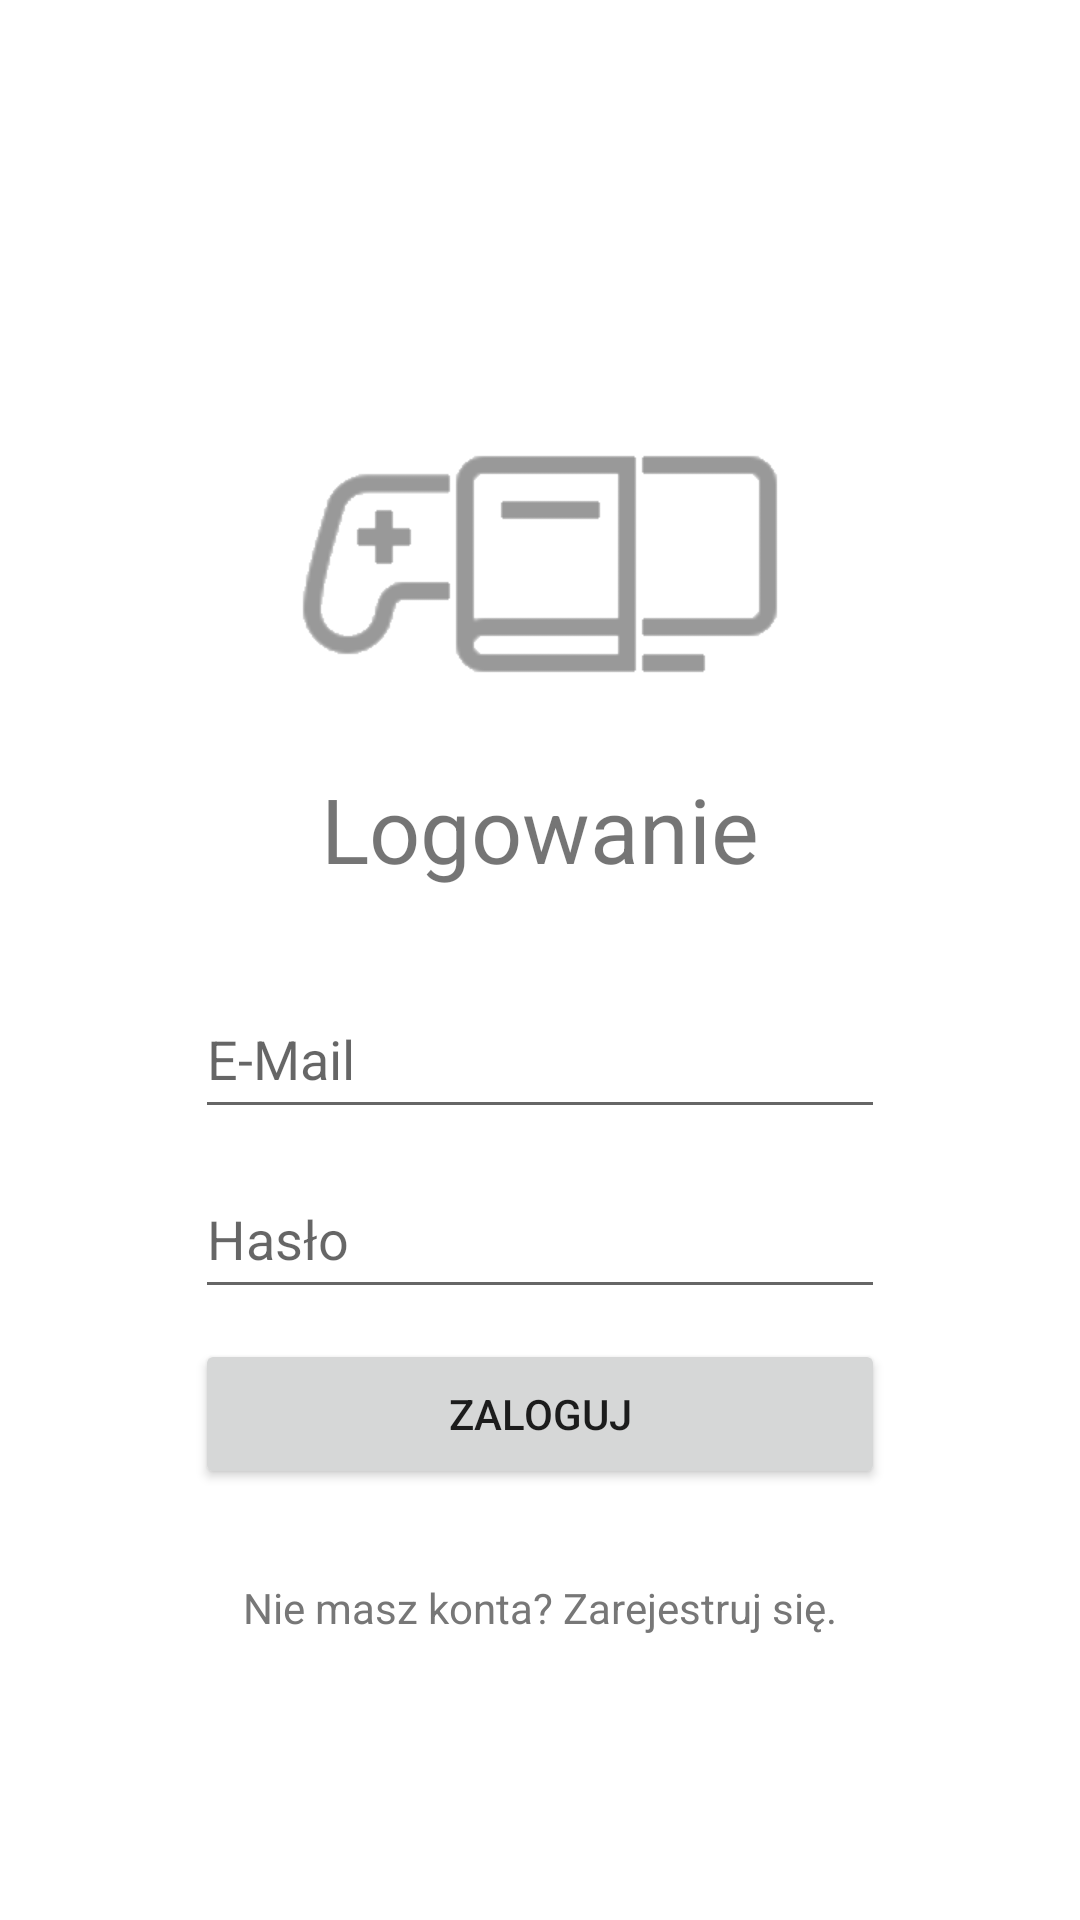

Here is an Android app screen rendered from its layout file. Give the layout XML and the strings, colors and styles it references.
<!-- AndroidManifest.xml: application theme Theme.PieceHUB -->
<!-- res/layout/fragment_login.xml -->
<?xml version="1.0" encoding="utf-8"?>
<androidx.constraintlayout.widget.ConstraintLayout xmlns:android="http://schemas.android.com/apk/res/android"
    xmlns:app="http://schemas.android.com/apk/res-auto"
    xmlns:tools="http://schemas.android.com/tools"
    android:layout_width="match_parent"
    android:layout_height="match_parent"
    tools:context=".fragment.LoginFragment">

    <EditText
        android:id="@+id/emailAddress"
        android:layout_width="230dp"
        android:layout_height="50dp"
        android:layout_marginTop="30dp"
        android:ems="10"
        android:hint="E-Mail"
        android:inputType="textEmailAddress"
        app:layout_constraintEnd_toEndOf="parent"
        app:layout_constraintHorizontal_bias="0.5"
        app:layout_constraintStart_toStartOf="parent"
        app:layout_constraintTop_toBottomOf="@+id/textView"
        tools:ignore="TouchTargetSizeCheck" />

    <EditText
        android:id="@+id/password"
        android:layout_width="230dp"
        android:layout_height="50dp"
        android:layout_marginTop="10dp"
        android:ems="10"
        android:hint="Hasło"
        android:inputType="textPassword"
        app:layout_constraintEnd_toEndOf="parent"
        app:layout_constraintHorizontal_bias="0.5"
        app:layout_constraintStart_toStartOf="parent"
        app:layout_constraintTop_toBottomOf="@+id/emailAddress"
        tools:ignore="TouchTargetSizeCheck" />

    <Button
        android:id="@+id/login"
        android:layout_width="230dp"
        android:layout_height="50dp"
        android:layout_marginTop="10dp"
        android:text="Zaloguj"
        app:layout_constraintEnd_toEndOf="@+id/password"
        app:layout_constraintStart_toStartOf="@+id/password"
        app:layout_constraintTop_toBottomOf="@+id/password" />

    <TextView
        android:id="@+id/register"
        android:layout_width="wrap_content"
        android:layout_height="wrap_content"
        android:layout_marginTop="30dp"
        android:text="Nie masz konta? Zarejestruj się."
        app:layout_constraintEnd_toEndOf="parent"
        app:layout_constraintHorizontal_bias="0.5"
        app:layout_constraintStart_toStartOf="parent"
        app:layout_constraintTop_toBottomOf="@+id/login"
        android:textColor="#777777"/>

    <ImageView
        android:id="@+id/appLogo"
        android:layout_width="160dp"
        android:layout_height="76dp"
        android:layout_marginTop="150dp"
        android:src="@drawable/logo"
        app:layout_constraintEnd_toEndOf="parent"
        app:layout_constraintHorizontal_bias="0.5"
        app:layout_constraintStart_toStartOf="parent"
        app:layout_constraintTop_toTopOf="parent"
        app:tint="#999999" />

    <TextView
        android:id="@+id/textView"
        android:layout_width="wrap_content"
        android:layout_height="wrap_content"
        android:text="Logowanie"
        android:textSize="30dp"
        android:layout_margin="30dp"
        app:layout_constraintEnd_toEndOf="parent"
        app:layout_constraintHorizontal_bias="0.5"
        app:layout_constraintStart_toStartOf="parent"
        app:layout_constraintTop_toBottomOf="@+id/appLogo" />

</androidx.constraintlayout.widget.ConstraintLayout>
<!-- resources referenced by this layout -->
<resources>
  <!-- drawable logo: png bitmap (drawable-v24, 4984 bytes) -->
  <style name="Theme.PieceHUB" parent="Theme.MaterialComponents.DayNight.NoActionBar">
          <item name="colorPrimary">@color/primary_lightmode</item>
          <item name="colorPrimaryVariant">@color/primary_variant</item>
          <item name="colorOnPrimary">@color/white</item>
          <item name="colorSecondary">@color/secondary</item>
          <item name="colorSecondaryVariant">@color/secondary_variant</item>
          <item name="colorOnSecondary">@color/black</item>
          <item name="android:statusBarColor" tools:targetApi="l">?attr/colorPrimaryVariant</item>
  
  
  
      </style>
  <color name="primary_lightmode">#FF8C1F28</color>
  <color name="primary_variant">#FF591C21</color>
  <color name="white">#FFFFFFFF</color>
  <color name="secondary">#FF347070</color>
  <color name="secondary_variant">#FF246060</color>
  <color name="black">#FF000000</color>
</resources>
